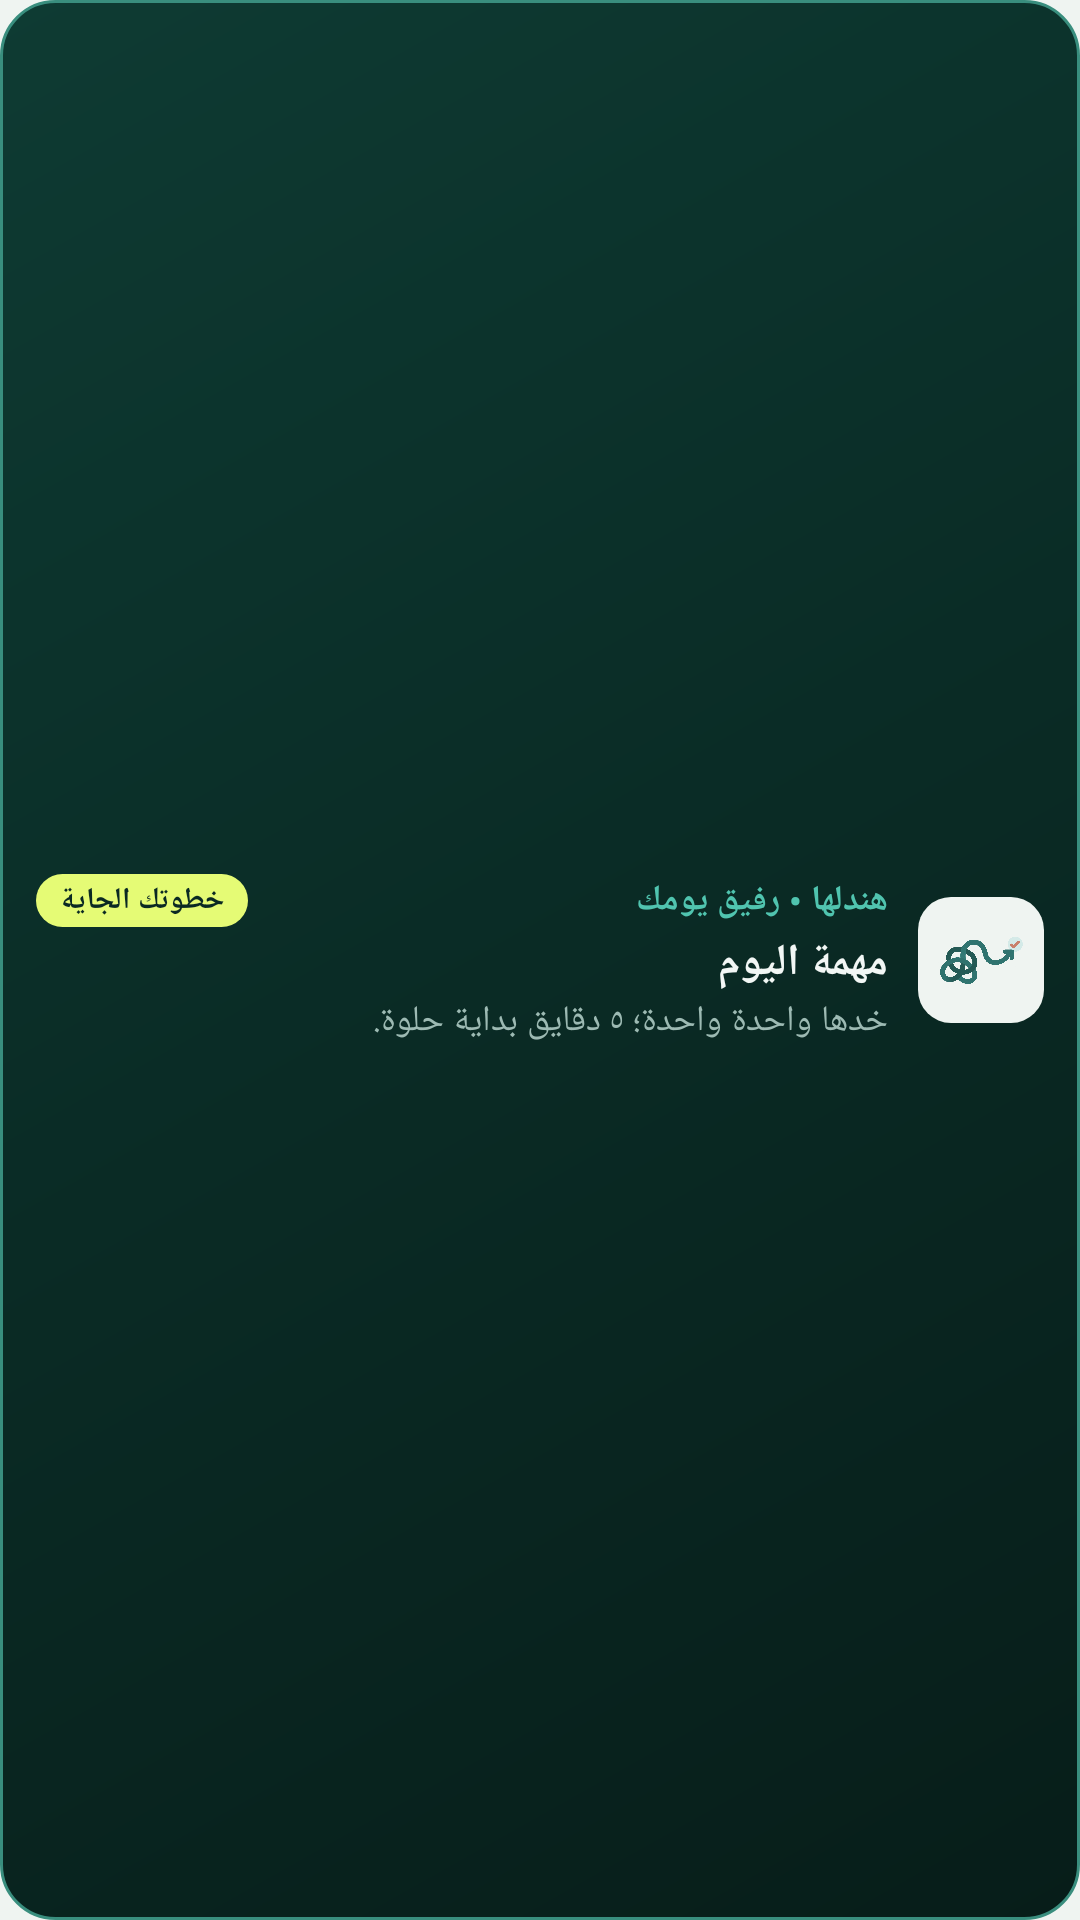

Android layout source for this screen:
<!-- AndroidManifest.xml: application theme Theme.Handelha -->
<!-- res/layout/notification_handelha_collapsed.xml -->
<?xml version="1.0" encoding="utf-8"?>
<LinearLayout xmlns:android="http://schemas.android.com/apk/res/android"
    android:id="@+id/notif_root_collapsed"
    android:layout_width="match_parent"
    android:layout_height="wrap_content"
    android:background="@drawable/bg_notification_card"
    android:gravity="center_vertical"
    android:layoutDirection="rtl"
    android:orientation="horizontal"
    android:paddingStart="12dp"
    android:paddingTop="10dp"
    android:paddingEnd="12dp"
    android:paddingBottom="10dp">

    
    <FrameLayout
        android:layout_width="42dp"
        android:layout_height="42dp"
        android:background="@drawable/bg_notification_logo_badge"
        android:padding="6dp">

        <ImageView
            android:id="@+id/notif_logo"
            android:layout_width="match_parent"
            android:layout_height="match_parent"
            android:contentDescription="@string/app_name"
            android:scaleType="fitCenter"
            android:src="@drawable/logo" />
    </FrameLayout>

    
    <LinearLayout
        android:layout_width="0dp"
        android:layout_height="wrap_content"
        android:layout_marginStart="10dp"
        android:layout_weight="1"
        android:orientation="vertical">

        
        <LinearLayout
            android:layout_width="match_parent"
            android:layout_height="wrap_content"
            android:gravity="center_vertical"
            android:orientation="horizontal">

            <TextView
                android:id="@+id/notif_brand_label"
                android:layout_width="0dp"
                android:layout_height="wrap_content"
                android:layout_weight="1"
                android:ellipsize="end"
                android:maxLines="1"
                android:text="هندلها • رفيق يومك"
                android:textColor="#50C4AF"
                android:textSize="11.5sp"
                android:textStyle="bold" />

            <TextView
                android:id="@+id/notif_pill_badge"
                android:layout_width="wrap_content"
                android:layout_height="wrap_content"
                android:background="@drawable/bg_notification_pill_lime"
                android:paddingStart="8dp"
                android:paddingTop="2dp"
                android:paddingEnd="8dp"
                android:paddingBottom="2dp"
                android:text="خطوتك الجاية"
                android:textColor="#0A2923"
                android:textSize="10sp"
                android:textStyle="bold" />
        </LinearLayout>

        
        <TextView
            android:id="@+id/notif_task_title"
            android:layout_width="match_parent"
            android:layout_height="wrap_content"
            android:layout_marginTop="2dp"
            android:ellipsize="end"
            android:maxLines="1"
            android:text="مهمة اليوم"
            android:textColor="#F2F7F5"
            android:textSize="14.5sp"
            android:textStyle="bold" />

        
        <TextView
            android:id="@+id/notif_task_subtitle"
            android:layout_width="match_parent"
            android:layout_height="wrap_content"
            android:layout_marginTop="1dp"
            android:ellipsize="end"
            android:maxLines="1"
            android:text="خدها واحدة واحدة؛ ٥ دقايق بداية حلوة."
            android:textColor="#9DBAB3"
            android:textSize="12sp" />
    </LinearLayout>
</LinearLayout>
<!-- resources referenced by this layout -->
<resources>
  <!-- drawable bg_notification_card (drawable) -->
  <?xml version="1.0" encoding="utf-8"?>
  <shape xmlns:android="http://schemas.android.com/apk/res/android"
      android:shape="rectangle">
      <gradient
          android:angle="315"
          android:startColor="#0E3B33"
          android:centerColor="#0A2B25"
          android:endColor="#071D19"
          android:type="linear" />
      <corners android:radius="18dp" />
      <stroke
          android:width="1dp"
          android:color="#398E7E" />
  </shape>
  <!-- drawable bg_notification_logo_badge (drawable) -->
  <?xml version="1.0" encoding="utf-8"?>
  <shape xmlns:android="http://schemas.android.com/apk/res/android"
      android:shape="rectangle">
      <solid android:color="#EFF4F1" />
      <corners android:radius="11dp" />
  </shape>
  <!-- drawable bg_notification_pill_lime (drawable) -->
  <?xml version="1.0" encoding="utf-8"?>
  <shape xmlns:android="http://schemas.android.com/apk/res/android"
      android:shape="rectangle">
      <solid android:color="#E5FB75" />
      <corners android:radius="999dp" />
  </shape>
  <!-- drawable logo: png bitmap (drawable, 611692 bytes) -->
  <style name="Theme.Handelha" parent="Theme.Material3.DayNight.NoActionBar">
          <item name="android:windowBackground">@color/brand_background</item>
      </style>
  <color name="brand_background">#EFF4F1</color>
</resources>
